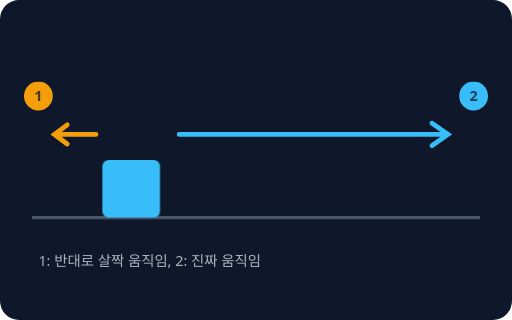
t = 0.00 s
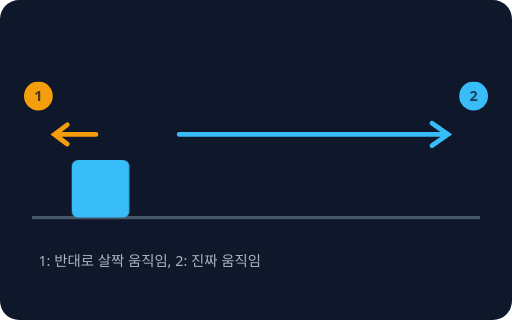
t = 0.45 s
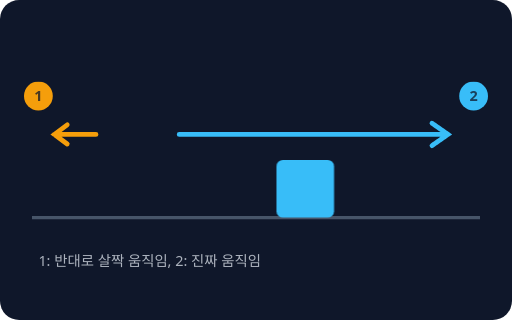
t = 1.01 s
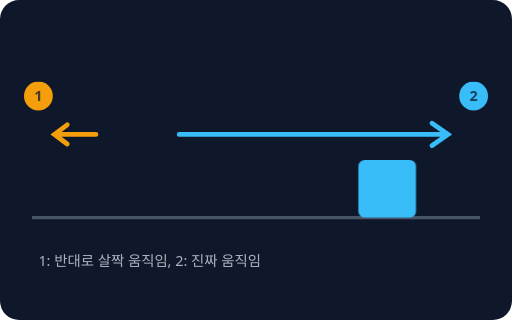
t = 1.50 s
t = 2.04 s: frame unchanged from t = 1.50 s, image omitted
t = 2.58 s: frame unchanged from t = 1.50 s, image omitted

The animated SVG that drew these frames (rendered in a browser with its animation timeline set to each time). Animation: 1 CSS @keyframes rule; one cycle of 3.00 s, repeats indefinitely.

<svg xmlns="http://www.w3.org/2000/svg" viewBox="0 0 320 200" role="img" aria-label="예비 동작: 움직이기 전에 반대로 살짝 준비">
<style>text{font-family:system-ui,sans-serif;fill:#e2e8f0;font-size:11px}.t{font-size:14px;font-weight:700}.s{font-size:9px;opacity:.75}.m{font-size:10px;opacity:.85}.c{text-anchor:middle}.e{text-anchor:end}.ob{animation:a 3s infinite}@keyframes a{0%{transform:translateX(0);opacity:1;animation-timing-function:ease-in-out}20%,28%{transform:translateX(-22px);animation-timing-function:cubic-bezier(.2,.8,.3,1)}50%{transform:translateX(160px);opacity:1}86%{transform:translateX(160px);opacity:1}92%{transform:translateX(160px);opacity:0}93%{transform:translateX(0);opacity:0}100%{transform:translateX(0);opacity:1}}@media (prefers-reduced-motion: reduce){*{animation:none!important;transition:none!important}}</style>
<rect width="320" height="200" rx="12" fill="#0f172a"/>

<line x1="20" y1="136" x2="300" y2="136" stroke="#475569" stroke-width="2"/>
<g id="ob"><rect class="ob" x="64" y="100" width="36" height="36" rx="4" fill="#38bdf8"/></g>
<path d="M60 84 H34 M42 78 L34 84 L42 90" fill="none" stroke="#f59e0b" stroke-width="3" stroke-linecap="round"/>
<path d="M112 84 H280 M270 77 L280 84 L270 91" fill="none" stroke="#38bdf8" stroke-width="3" stroke-linecap="round" stroke-dasharray="1 0"/>
<circle cx="24" cy="60" r="9" fill="#f59e0b"/><text class="s c" x="24" y="63" style="fill:#0f172a;font-weight:700">1</text>
<circle cx="296" cy="60" r="9" fill="#38bdf8"/><text class="s c" x="296" y="63" style="fill:#0f172a;font-weight:700">2</text>
<text class="s" x="24" y="166">1: 반대로 살짝 움직임, 2: 진짜 움직임</text>

</svg>
